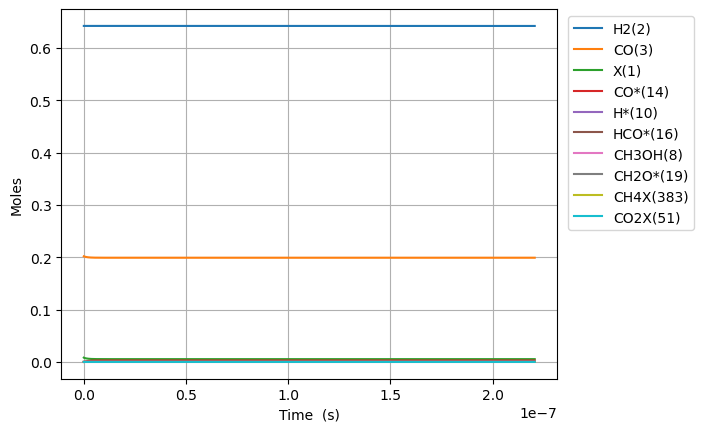

Data behind this chart, as committed beside it:
Time (s), Volume (m^3), N2, Ne, X(1), H2(2), CO(3), CO2(4), H2O(5), CH2O(6), HCOOH(7), CH3OH(8), HCOOCH3(9), H*(10), O*(11), OH*(12), H2O*(13), CO*(14), CO2*(15), HCO*(16), HCOO*(17), COOH*(18), CH2O*(19), CH3O*(20)
0.0, 0.002779, 0.1557, 0.0, 0.008179, 0.6424, 0.2019, 0.0, 0.0, 0.0, 0.0, 0.0, 0.0, 0.0, 0.0, 0.0, 0.0, 0.0, 0.0, 0.0, 0.0, 0.0, 0.0, 0.0
1.1335290635860306e-24, 0.002779, 0.1557, 0.0, 0.008179, 0.6424, 0.2019, -2.4699568727497344e-109, -1.2609566863512101e-143, 3.39736473876005e-52, -3.7758229543303336e-156, -2.9183166850329157e-117, 5.283400070058768e-153, 2.6736354257772046e-18, 2.92604298731972e-81, 5.130599048069576e-119, -8.641556133526021e-140, 1.7611568118815507e-18, -7.494279062780528e-115, 6.750047088336897e-55, -1.2680250116805387e-148, -9.87650363674302e-142, 5.724378748176517e-81, 2.2905173025403436e-93
3.1738813780408858e-24, 0.002779, 0.1557, 0.0, 0.008179, 0.6424, 0.2019, 2.2792615039288955e-107, 2.434347549405154e-142, 9.512621268528139e-52, 6.233994285959731e-154, 2.8834836681124564e-116, 1.4533372417027912e-151, 7.48617919217616e-18, 1.6852508183230414e-79, 1.4469462546274037e-117, 8.539592737274927e-139, 4.931239073268335e-18, 7.176477076361378e-113, 1.0200671420726383e-53, 1.1492678219123885e-146, 9.758617681549271e-141, 3.457823823366006e-80, 3.461429827812394e-92
7.254586006950596e-24, 0.002779, 0.1557, 0.0, 0.008179, 0.6424, 0.2019, 4.8589942616367205e-105, 2.57082126724174e-140, 2.1743134328064317e-51, 2.6802939413961046e-151, 1.590370537401636e-114, 3.5600124012570323e-149, 1.7111266724974035e-17, 7.557371866009854e-78, 3.14793100821535e-116, 4.711190010817459e-137, 1.1271403596041882e-17, 1.4937323472838676e-110, 1.0973416849193119e-52, 8.714676699418576e-144, 5.3823152755187216e-139, 1.6657276419474542e-79, 3.7236482591757187e-91
1.5415995264770015e-23, 0.002779, 0.1557, 0.0, 0.008179, 0.6424, 0.2019, 7.770977726445687e-103, 2.0347781479804995e-138, 4.6204160447136676e-51, 8.58003810259862e-149, 6.259148486954512e-113, 5.98141777322919e-147, 3.636144179056964e-17, 2.843272159973332e-76, 5.843747430297632e-115, 1.8551790821187892e-135, 2.395173264158889e-17, 2.391875064331881e-108, 1.008646063916241e-51, 5.745913451921846e-141, 2.1182934925556788e-137, 7.310487957993525e-79, 3.422674276744406e-90
3.1738813780408855e-23, 0.002779, 0.1557, 0.0, 0.008179, 0.6424, 0.2019, 1.1079223871572568e-100, 1.4583055980899105e-136, 9.512621268528137e-51, 2.447480535182481e-146, 2.2114983249493034e-111, 8.720968383733901e-145, 7.486179192176024e-17, 9.84534872775306e-75, 1.0157653870175193e-113, 6.562120902845379e-134, 4.9312390732682553e-17, 3.4129813915577843e-106, 8.629179433430142e-51, 3.3640844027779915e-138, 7.484427329747131e-136, 3.177513161699099e-78, 2.9281699000359344e-89
6.438445081168654e-23, 0.002779, 0.1557, 0.0, 0.008179, 0.6424, 0.2019, 1.495484491041091e-98, 1.0695153232252398e-134, 1.9297031716157077e-50, 6.608578368659646e-144, 7.42970975343551e-110, 1.1899804652018809e-142, 1.5186249218413904e-16, 3.2756095087842306e-73, 1.8367563086346004e-112, 2.2103636066530574e-132, 1.0003370691486846e-16, 4.608811869248523e-104, 7.134772427541893e-50, 1.8424636570846145e-135, 2.5145567774592827e-134, 1.7181936355529858e-77, 2.421067492921669e-88
1.296757248742419e-22, 0.002779, 0.1557, 0.0, 0.008179, 0.6424, 0.2019, 1.9653421751726228e-96, 1.1678980815671403e-132, 3.886585261141494e-50, 1.737153628643974e-141, 2.4355619122741633e-108, 1.5722073642231402e-140, 3.0586389270888696e-16, 1.0686693159022316e-71, 5.001828576452234e-111, 7.327177789857158e-131, 2.0147633927923457e-16, 6.058099813854503e-102, 5.8018784467761575e-49, 9.75568085047714e-133, 8.248468364910981e-133, 2.0689162968667355e-76, 1.9687718679251964e-87
2.6025827299935264e-22, 0.002779, 0.1557, 0.0, 0.008179, 0.6424, 0.2019, 2.54888533052229e-94, 3.18228981454752e-130, 7.80034944019306e-50, 4.5061175146480745e-139, 7.887974185559581e-107, 2.0444166023704523e-138, 6.138666937583442e-16, 3.452872061040118e-70, 3.414179605566751e-109, 2.651957138892591e-129, 4.043616040079441e-16, 7.857675869393826e-100, 4.679425154805571e-48, 5.079280169683026e-130, 2.699520496970254e-131, 5.278803845028614e-75, 1.5878858202236373e-86
5.214233692495741e-22, 0.002779, 0.1557, 0.0, 0.008179, 0.6424, 0.2019, 3.284022415317358e-92, 1.4568304356909803e-127, 1.5627877798296166e-49, 1.161179760938333e-136, 2.5393236303020272e-105, 2.6375235463776542e-136, 1.2298722958571047e-15, 1.1102497556014549e-68, 3.906490563834569e-107, 2.200980626949754e-127, 8.101321334652721e-16, 1.0124479323630848e-97, 3.7587687623957825e-47, 2.6224268792255435e-127, 1.0141724918595347e-129, 1.6425740532088425e-73, 1.2754762197783033e-85
1.043753561750017e-21, 0.002779, 0.1557, 0.0, 0.008179, 0.6424, 0.2019, 4.217330775116925e-90, 7.370814209742992e-125, 3.128293451450229e-49, 2.9824047681259607e-134, 8.150193689504894e-104, 3.389318109367683e-134, 2.4618835000540084e-15, 3.5613519960260536e-67, 4.937944959277492e-105, 7.573306831326037e-125, 1.6216731923795644e-15, 1.3002163852725553e-95, 3.0131184053066698e-46, 1.3483023230005088e-124, 1.0716251686635068e-127, 5.249289042121005e-72, 1.0224520240727693e-84
2.0884139467509028e-21, 0.002779, 0.1557, 0.0, 0.008179, 0.6424, 0.2019, 5.407020535195268e-88, 3.774094713428135e-122, 6.259304794691416e-49, 7.647504260647419e-132, 2.6119658018532124e-102, 4.346839990490487e-132, 4.925905908445349e-15, 1.1410027891991357e-65, 6.318371885026437e-103, 3.761955339084267e-122, 3.2447553102066945e-15, 1.6670233422677405e-93, 2.4129384708020942e-45, 6.917731123172987e-122, 4.171336876732383e-125, 1.6813790630404534e-70, 8.187908035026508e-84
4.177734716752674e-21, 0.002779, 0.1557, 0.0, 0.008179, 0.6424, 0.2019, 6.926645059690265e-86, 1.9338632698471023e-119, 1.252132748117364e-48, 1.9593681127120277e-129, 8.364541201559202e-101, 5.5693794441142935e-130, 9.853950725218162e-15, 3.653401314468782e-64, 8.092160749287418e-101, 1.9239280788927894e-119, 6.490919545855137e-15, 2.1355485205643627e-91, 1.931328752993902e-44, 3.5455738515656686e-119, 2.0954636387433566e-122, 5.384074299438994e-69, 6.553644133994665e-83
8.356376256756217e-21, 0.002779, 0.1557, 0.0, 0.008179, 0.6424, 0.2019, 8.869722317847832e-84, 9.906223136175942e-117, 2.5045372854137486e-48, 5.018036584096058e-127, 2.6776536723296097e-99, 7.132201287654626e-128, 1.9710040358724312e-14, 1.1694384354320207e-62, 1.036190161116688e-98, 9.85414076466998e-117, 1.2983248017128744e-14, 2.734626131534294e-89, 1.545454288519168e-43, 1.8162787220027027e-116, 1.0720730882110691e-119, 1.7235333880354e-67, 5.2442426467614264e-82
1.6713659336763303e-20, 0.002779, 0.1557, 0.0, 0.008179, 0.6424, 0.2019, 1.1355542428555626e-81, 5.073278988099516e-114, 5.009346360006277e-48, 1.284878455040395e-124, 8.570117385168935e-98, 9.131192199322733e-126, 3.942221962557871e-14, 3.742757415272776e-61, 1.3265888704656293e-96, 5.046567953792204e-114, 2.5967904959582867e-14, 3.501035694954189e-87, 1.236519964495918e-42, 9.301748718962539e-114, 5.4899907138300896e-117, 5.516331860801347e-66, 4.1959375092748266e-81
3.342822549677747e-20, 0.002779, 0.1557, 0.0, 0.008179, 0.6424, 0.2019, 1.4536520663023774e-79, 2.597845816213093e-111, 1.0018964509190372e-47, 3.289613960446389e-122, 2.7428402478182085e-96, 1.1688688328232216e-123, 7.88465781586559e-14, 1.197767440035869e-59, 1.698201004008291e-94, 2.5841668267362163e-111, 5.193721884411872e-14, 4.481769267885127e-85, 9.8927858929207e-42, 4.7630917292682325e-111, 2.8112140904593256e-114, 1.7653909137118275e-64, 3.3571471983339545e-80
6.685735781680582e-20, 0.002779, 0.1557, 0.0, 0.008179, 0.6424, 0.2019, 1.860754555217202e-77, 1.3301729537823467e-108, 2.0038200807554708e-47, 8.421795354705057e-120, 8.785141503312904e-95, 1.4960900184972108e-121, 1.5769529522228378e-13, 3.8329685733501386e-58, 2.1737915395314788e-92, 1.3231688722642372e-108, 1.0387584661170082e-13, 5.736913761795151e-83, 7.914479205820522e-41, 2.4388366653986675e-108, 1.439422647473835e-111, 5.649514775000093e-63, 2.6882123823270848e-79
1.337156224568625e-19, 0.002779, 0.1557, 0.0, 0.008179, 0.6424, 0.2019, 2.381787837207741e-75, 6.810597418555507e-106, 4.0076673404267986e-47, 2.156041009170466e-117, 2.850535581917165e-93, 1.915030233360308e-119, 3.1539272933943376e-13, 1.2265530436823306e-56, 2.7824797939365287e-90, 6.774735916494527e-106, 2.0775310214090665e-13, 7.343319932933673e-81, 6.331683604924908e-40, 1.2486991586303556e-105, 7.369961916492694e-109, 1.8078869681645248e-61, 2.181520224505729e-78
2.674321517369759e-19, 0.002779, 0.1557, 0.0, 0.008179, 0.6424, 0.2019, 3.048627926321998e-73, 3.4869699919594905e-103, 8.015361859763304e-47, 5.520199671096922e-115, 1.1130734843814208e-91, 2.4587944464864994e-117, 6.307875975333106e-13, 3.924879071096236e-55, 3.5615047509266954e-88, 3.4686091936786933e-103, 4.1550761317548486e-13, 9.399266403883117e-79, 5.06538711579063e-39, 6.393178460454922e-103, 3.7733580734856032e-106, 5.785306038500777e-60, 2.1410763439449958e-77
5.348652102972026e-19, 0.002779, 0.1557, 0.0, 0.008179, 0.6424, 0.2019, 3.902014088103613e-71, 1.785227766139673e-100, 1.6030750898411956e-46, 1.4148157237921846e-112, 1.3847781432595789e-89, 3.321728836746088e-115, 1.261577333759371e-12, 1.255885598155295e-53, 4.558460423370005e-86, 1.7758275653687196e-100, 8.310166351493079e-13, 1.2030359880559216e-76, 4.0523262197197196e-38, 3.2730622527372414e-100, 1.9318484784914966e-103, 1.851308964565869e-58, 6.779829477217782e-76
1.0697313274176561e-18, 0.002779, 0.1557, 0.0, 0.008179, 0.6424, 0.2019, 4.993942343097403e-69, 9.139221692360195e-98, 3.2061528975624e-46, 3.656842889527355e-110, 5.7093781866198075e-87, 7.87675423335103e-113, 2.5231568055647195e-12, 4.0183211883838094e-52, 5.8340930203289395e-84, 9.091098658187421e-98, 1.6620346787156198e-12, 1.5396917334397219e-74, 3.2418689775848023e-37, 1.6755364276964332e-97, 9.889809068682877e-101, 5.924208818977831e-57, 7.027912322033631e-74
2.1394635616585634e-18, 0.002779, 0.1557, 0.0, 0.008179, 0.6424, 0.2019, 6.39058868866663e-67, 4.678081350468309e-95, 6.41230851306402e-46, 1.0083325547293404e-107, 2.8788307617029044e-84, 8.444879631768024e-110, 5.046315746588326e-12, 1.2855302062910299e-50, 7.465718637361186e-82, 4.6534486431994056e-95, 3.3240707643229074e-12, 1.9702985592476715e-72, 2.593502834782665e-36, 8.575915407621193e-95, 5.062266600759816e-98, 1.8957532198862284e-55, 8.863120743294416e-72
4.2789280301403774e-18, 0.002779, 0.1557, 0.0, 0.008179, 0.6424, 0.2019, 8.175693179522443e-65, 2.3939421687125194e-92, 1.282461975423982e-45, 4.062215546440827e-105, 1.472347716757196e-81, 1.6312316910292016e-106, 1.0092633618287177e-11, 4.1115621877281924e-49, 9.551183674230489e-80, 2.3813366940613127e-92, 6.64814292943614e-12, 2.52067926095863e-70, 2.0748195697936086e-35, 4.3879581722413926e-92, 2.5905261983176215e-95, 6.066461190204695e-54, 1.1332691020435599e-69
8.557856967104005e-18, 0.002779, 0.1557, 0.0, 0.008179, 0.6424, 0.2019, 1.045398095328886e-62, 1.224433674984198e-89, 2.5649243483673566e-45, 4.070426143856984e-102, 7.536020738993091e-79, 9.260795655464548e-103, 2.018526932029138e-11, 1.3143342683584825e-47, 1.2212886645017507e-77, 1.217986296596639e-89, 1.3296287235257277e-11, 3.223134013522256e-68, 1.6599080943188776e-34, 2.2436991738844918e-89, 1.324962208197641e-92, 1.9413276949314263e-52, 1.4501247796167682e-67
1.711571484103126e-17, 0.002779, 0.1557, 0.0, 0.008179, 0.6424, 0.2019, 1.3353232459220818e-60, 6.256181826637506e-87, 5.129864797002072e-45, 7.2318240381246365e-99, 3.856665690667596e-76, 1.8963170982138194e-99, 4.0370540558725504e-11, 4.197148072134663e-46, 1.5600248693941588e-75, 6.223238917639612e-87, 2.6592575749278425e-11, 4.117090126828732e-66, 1.3280927394968419e-33, 1.145729958981655e-86, 6.769629505230992e-90, 6.213008424251549e-51, 1.855304296935987e-65
3.4231430588885774e-17, 0.002779, 0.1557, 0.0, 0.008179, 0.6424, 0.2019, 1.7021133967131226e-58, 3.1900137519071056e-84, 1.0261739687415682e-44, 1.4456769530037536e-95, 1.9732834972982584e-73, 3.882574149836449e-96, 8.074108237329427e-11, 1.3375311396429985e-44, 1.988625220367956e-73, 3.17321587014031e-84, 5.3185152386837966e-11, 5.248159859147686e-64, 1.0630032318486111e-32, 5.8351308764919165e-84, 3.451599230301167e-87, 1.9891293611561366e-49, 2.3731897336259805e-63
6.84628620845948e-17, 0.002779, 0.1557, 0.0, 0.008179, 0.6424, 0.2019, 2.16069587058408e-56, 1.619979020805995e-81, 2.077832779805818e-44, 2.9226340061586058e-92, 1.0099187060629544e-70, 7.962678718879189e-93, 1.6148216335321448e-10, 4.244867150547636e-43, 2.524679553476253e-71, 1.6114482138190345e-81, 1.0637030410003965e-10, 6.662563580715664e-62, 8.520791055108486e-32, 2.95617405173053e-81, 1.7525574618130066e-84, 6.377467267333469e-48, 3.036474510150136e-61
1.0269429358030383e-16, 0.002779, 0.1557, 0.0, 0.008179, 0.6424, 0.2019, 1.4360850821400972e-55, 1.3929932892416484e-80, 3.2499855534981065e-44, 3.0943157790424286e-91, 8.791133029191812e-70, 5.083378222568195e-92, 2.4222324168389196e-10, 1.9858240570301982e-42, 1.6707739428956183e-70, 1.3856577156842785e-80, 1.59555454251324e-10, 4.4091640568307664e-61, 2.5334416127922923e-31, 2.5405792362874216e-80, 1.5119899483359755e-83, 3.0540989671782633e-47, 2.041659987211149e-60
1.3692572507601286e-16, 0.002779, 0.1557, 0.0, 0.008179, 0.6424, 0.2019, 6.195930413441254e-55, 8.113894104402192e-80, 4.846238669759179e-44, 2.243725317195295e-90, 5.253264134357998e-69, 5.915735094636079e-91, 3.2296431736530123e-10, 6.171577003556939e-42, 7.405870303559751e-70, 8.07116564756445e-80, 2.1274060284071833e-10, 1.9543125780531425e-60, 5.529976387606701e-31, 1.479290130221941e-79, 8.677685880602658e-83, 1.0120186427177759e-46, 9.397625841070685e-60
2.053885880674309e-16, 0.002779, 0.1557, 0.0, 0.008179, 0.6424, 0.2019, 5.82650323933942e-54, 1.6943530299341426e-78, 1.313610821914128e-43, 8.412492368045784e-89, 1.2402353149374384e-67, 5.30993703832536e-89, 4.844464625103493e-10, 3.023387271028371e-41, 7.63208772884864e-69, 1.6854303704242965e-78, 3.191108963539079e-10, 2.013552168319636e-59, 1.611687093051201e-30, 3.0875467180322804e-78, 1.6559462451563241e-81, 5.926278519477064e-46, 1.1476503822116838e-58
2.73851451058849e-16, 0.002779, 0.1557, 0.0, 0.008179, 0.6424, 0.2019, 2.597051427153573e-53, 9.861584175938592e-78, 3.931935835343104e-43, 6.508259683669213e-88, 7.76482240308688e-67, 4.8050355140745775e-88, 6.459285979128392e-10, 9.446069999179e-41, 3.311528360874555e-68, 9.80965122159233e-78, 4.2548118412358246e-10, 8.735474561740517e-59, 3.539544546102917e-30, 1.795558216719278e-77, 9.532202474730427e-81, 1.9767512263726586e-45, 5.312017699725052e-58
3.4231431405026703e-16, 0.002779, 0.1557, 0.0, 0.008179, 0.6424, 0.2019, 9.025845204983487e-53, 4.5051498299772286e-77, 1.183806046124897e-42, 3.8567104329690774e-87, 3.749305471965321e-66, 3.5258392907160203e-87, 8.07410722876699e-10, 2.4176800793325634e-40, 1.1632962349110046e-67, 4.481424630588482e-77, 5.318514657395795e-10, 3.0679481335728924e-58, 6.674752032013323e-30, 8.197395622325863e-77, 4.44128544252192e-80, 5.347564166269098e-45, 1.9497761357742046e-57
4.792400400331031e-16, 0.002779, 0.1557, 0.0, 0.008179, 0.6424, 0.2019, 1.2718059379668981e-51, 2.0092587525050608e-75, 1.537538617458191e-41, 6.747308377448145e-85, 1.9490963080665994e-64, 4.72742762501721e-85, 1.1303749408316742e-09, 1.3398995239259763e-39, 1.631045447179345e-66, 1.9986764364280695e-75, 7.445920101245968e-10, 4.29711666401142e-57, 1.8621564256292012e-29, 3.631539654558677e-75, 1.9802143723624746e-78, 3.2137723217071487e-44, 3.0655582011805848e-56
6.161657660159392e-16, 0.002779, 0.1557, 0.0, 0.008179, 0.6424, 0.2019, 6.398026007425628e-51, 1.4038991844988446e-74, 7.680260235988226e-41, 6.182924404580122e-84, 1.4006325737948802e-63, 4.440560190676236e-84, 1.4533391163872588e-09, 4.400371710887475e-39, 8.103202823676123e-66, 1.3965048615691471e-74, 9.573325295175791e-10, 2.133261323054911e-56, 4.008859336600199e-29, 2.530460232506891e-74, 1.3956805589305035e-77, 1.1007821462744838e-43, 1.5748818415372144e-55
8.900172179816113e-16, 0.002779, 0.1557, 0.0, 0.008179, 0.6424, 0.2019, 1.0381540982543466e-49, 5.976051696037773e-73, 1.2430264011832149e-39, 7.356086462339027e-82, 6.579037750632078e-62, 5.35932152447007e-82, 2.0992673403096965e-09, 2.9050788069802173e-38, 1.3038128273762463e-64, 5.944569779248598e-73, 1.3828134933421171e-09, 3.4198926982392706e-55, 1.3053539084262028e-28, 1.0620313972943148e-72, 6.01066721010415e-76, 8.01250261072287e-43, 2.777508799682888e-54
1.4377201219129557e-15, 0.002779, 0.1557, 0.0, 0.008179, 0.6424, 0.2019, 3.950106500578025e-48, 7.0644629692079045e-71, 4.7246471092185e-38, 2.6795844993790877e-79, 9.467397480218727e-60, 2.836332117237019e-79, 3.3911232793494596e-09, 3.4853551016969706e-37, 4.873294935032123e-63, 7.0272303020408355e-71, 2.233775121171395e-09, 1.2585700296186255e-53, 6.83889012568826e-28, 1.2068999982464826e-70, 7.231556677871488e-74, 1.213223830068803e-41, 1.2623387406005697e-52
2.5331259297756446e-15, 0.002779, 0.1557, 0.0, 0.008179, 0.6424, 0.2019, 2.3487015827539057e-46, 1.5771653919975165e-68, 2.80437176595883e-36, 1.852121819393092e-76, 3.219111241536437e-57, 4.7632204782384046e-76, 5.9748331217874695e-09, 5.882574632387353e-36, 3.1029400553908997e-61, 1.5688454246516572e-68, 3.935697177734661e-09, 7.386446044541617e-52, 5.93225720744744e-27, 2.3710811644789146e-68, 1.5072686278982172e-71, 3.5480141915588774e-40, 1.224162271564676e-50
4.7239375455010226e-15, 0.002779, 0.1557, 0.0, 0.008179, 0.6424, 0.2019, 1.63602954415162e-44, 6.458184886229317e-66, 1.9467082840175694e-34, 1.638066937762037e-73, 1.9382487758103173e-54, 1.9946759552918636e-72, 1.1142244660612837e-08, 1.0997684641253142e-34, 3.4152385242303136e-59, 6.424053609160968e-66, 7.339536495569329e-09, 5.1328328713174115e-50, 7.686499325285408e-26, 5.624496812831039e-66, 3.904889760857368e-69, 1.6849654443203026e-38, 1.9793446252412117e-48
6.9147491612264e-15, 0.002779, 0.1557, 0.0, 0.008179, 0.6424, 0.2019, 1.1756338345377998e-43, 7.676579149114953e-65, 1.3971827749006977e-33, 2.0740959690382684e-72, 2.355064352470722e-53, 2.7470681711080066e-71, 1.6309645333481915e-08, 5.032260506257564e-34, 3.094456432819195e-58, 7.63599220708691e-65, 1.074336942108958e-08, 3.707729783765663e-49, 3.2221263803892864e-25, 5.516711129030714e-65, 3.899212176488167e-68, 1.1374171524779847e-37, 1.842395320055853e-47
9.105560776951778e-15, 0.002779, 0.1557, 0.0, 0.008179, 0.6424, 0.2019, 5.130666281185586e-43, 6.984406815544535e-64, 6.0906721542390834e-33, 1.6572188429966722e-71, 1.81494380698403e-52, 5.415910185016703e-70, 2.147703513402724e-08, 1.4961290074746502e-33, 2.406798322390442e-57, 6.947473018328026e-64, 1.4147195955372936e-08, 1.667283411182224e-48, 9.152146581798688e-25, 3.387212117579355e-64, 2.393526793202687e-67, 4.883267150254384e-37, 1.0847921639687252e-46
1.1296372392677155e-14, 0.002779, 0.1557, 0.0, 0.008179, 0.6424, 0.2019, 1.6877567146382854e-42, 5.287704605102852e-63, 2.0012512806510087e-32, 1.0197015214006497e-70, 1.0818445821075298e-51, 7.426287927046766e-69, 2.6644414055664553e-08, 3.504860907988037e-33, 1.4441102777279023e-56, 5.25973903399974e-63, 1.7551016099167356e-08, 5.676243846534062e-48, 2.0852281316799504e-24, 1.5787713973832604e-63, 1.1036334301402822e-66, 1.6095318814421863e-36, 4.8880471921261784e-46
1.567799562412791e-14, 0.002779, 0.1557, 0.0, 0.008179, 0.6424, 0.2019, 1.08651179285578e-41, 2.2585957520982806e-61, 1.2848458472906483e-31, 2.673408143121807e-69, 2.6811348032946967e-50, 6.868539176371101e-67, 3.697913923779892e-08, 1.2485528890043816e-32, 2.7531061970047235e-55, 2.2466452612568333e-61, 2.4358637216946777e-08, 3.9093156089442406e-47, 7.203468112419925e-24, 2.1074786735613275e-62, 1.4195592938227936e-65, 1.0640789035404154e-35, 6.199883827126178e-45
2.0059618855578666e-14, 0.002779, 0.1557, 0.0, 0.008179, 0.6424, 0.2019, 4.164466311630831e-41, 1.8452062791880603e-60, 4.913959285340164e-31, 2.0298125004602863e-68, 1.9979401809418744e-49, 8.973366998499201e-66, 4.731382082707115e-08, 3.18569295203469e-32, 1.8468743328040833e-54, 1.8354358405484106e-60, 3.11662327779171e-08, 1.5352688015766869e-46, 1.808350200756176e-23, 1.1472419500995662e-61, 7.787058796533028e-65, 4.105378184337956e-35, 3.316868789562622e-44
2.444124208702942e-14, 0.002779, 0.1557, 0.0, 0.008179, 0.6424, 0.2019, 1.2270418971340513e-40, 1.138635393828298e-59, 1.4446150997071058e-30, 1.0726371226685525e-67, 1.0416595335597905e-48, 7.85716325755124e-65, 5.7648458767878494e-08, 6.677156568756591e-32, 8.922471388301317e-54, 1.1326039153367812e-59, 3.7973802783863304e-08, 4.600472215244427e-46, 3.752713995868303e-23, 4.536378930482525e-61, 3.135841445778276e-64, 1.2163135126445324e-34, 1.2959567313634086e-43
2.882286531848018e-14, 0.002779, 0.1557, 0.0, 0.008179, 0.6424, 0.2019, 3.0629173844884743e-40, 5.987927504647634e-59, 3.596984120271159e-30, 4.724686962928951e-67, 4.5380549836361987e-48, 5.377093577209265e-64, 6.798305300508683e-08, 1.2253755333693887e-31, 3.432922804488517e-53, 5.956196440450582e-59, 4.4781347235371316e-08, 1.1644155466123971e-45, 6.84176619220941e-23, 1.5016616717520974e-60, 1.0581852574908526e-63, 3.0535042372655843e-34, 4.249369771184838e-43
3.3204488549930935e-14, 0.002779, 0.1557, 0.0, 0.008179, 0.6424, 0.2019, 6.757693788783066e-40, 2.6362160535050125e-58, 7.913895842950043e-30, 1.803989055655721e-66, 1.7171217731567574e-47, 2.972591501560209e-63, 7.831760348499451e-08, 2.044103359641512e-31, 1.0958314726454358e-52, 2.6222378843383208e-58, 5.1588866132935094e-08, 2.595744858879958e-45, 1.136084196000552e-22, 4.2992586750852585e-60, 3.1048123680084623e-63, 6.766218696498506e-34, 1.2078268327759643e-42
3.758611178138169e-14, 0.002779, 0.1557, 0.0, 0.008179, 0.6424, 0.2019, 1.3518489583120278e-39, 9.722873312932682e-58, 1.5783882950571778e-29, 5.984126806651819e-66, 5.656208071710635e-47, 1.3452579457316937e-62, 8.8652110154744e-08, 3.1767896411881933e-31, 3.0102950522850906e-52, 9.671277603413332e-58, 5.8396359477077134e-08, 5.2282810216013213e-45, 1.7596924958571383e-22, 1.080956306960651e-59, 8.061112506039292e-63, 1.3567716127224294e-33, 3.020954134621678e-42
4.1967735012832445e-14, 0.002779, 0.1557, 0.0, 0.008179, 0.6424, 0.2019, 2.4990483109692253e-39, 3.078313722333603e-57, 2.9086623058455266e-29, 1.7384180628308014e-65, 1.6346476084850187e-46, 5.104325470911671e-62, 9.898657296137527e-08, 4.676104438038499e-31, 7.342335057045007e-52, 3.0619629478678377e-57, 6.520382726794753e-08, 9.705833599000343e-45, 2.583584590937998e-22, 2.432826656560274e-59, 1.884690918979362e-62, 2.5101904448770102e-33, 6.773408920926349e-42
5.0730981475733956e-14, 0.002779, 0.1557, 0.0, 0.008179, 0.6424, 0.2019, 7.259778326790951e-39, 2.8737727313860104e-56, 8.384509020569741e-29, 1.2925158039000738e-64, 1.205185548600582e-45, 6.684735004376117e-61, 1.1965536677021675e-07, 8.974961075697452e-31, 3.623872980252756e-51, 2.858436562418111e-56, 7.881868618923244e-08, 2.8271766293928434e-44, 4.941136543001831e-22, 1.0047562562207331e-58, 8.799387525816594e-62, 7.275417225319775e-33, 2.7827676345112717e-41
5.949422793863546e-14, 0.002779, 0.1557, 0.0, 0.008179, 0.6424, 0.2019, 1.7382305079160376e-38, 1.4170248181889383e-55, 1.9930803329075764e-28, 5.6378088486157836e-64, 5.2394474387577565e-45, 4.0507826992025674e-60, 1.403239844833483e-07, 1.5346042358967668e-30, 1.2696112360282309e-50, 1.4094412169304091e-55, 9.243344289719892e-08, 6.778893732703399e-44, 8.429016149426982e-22, 3.0827056479486226e-58, 2.962832227913951e-61, 1.7390481642181695e-32, 8.514346041730738e-41
6.825747440153697e-14, 0.002779, 0.1557, 0.0, 0.008179, 0.6424, 0.2019, 3.6346461673893145e-38, 5.221823233015206e-55, 4.139127084099647e-28, 1.8797691987250286e-63, 1.743446334052009e-44, 1.784268368880158e-59, 1.609924256723232e-07, 2.419422290475106e-30, 3.617359878505249e-50, 5.19381261598926e-55, 1.0604809739248532e-07, 1.4201014330302694e-43, 1.326723364236523e-21, 7.854159174005393e-58, 8.14406569386987e-61, 3.635378566307677e-32, 2.1654756521255035e-40
8.578396732733999e-14, 0.002779, 0.1557, 0.0, 0.008179, 0.6424, 0.2019, 1.243040449862614e-37, 5.667237151107428e-54, 1.3939997310783932e-27, 1.6033522870310834e-62, 1.4824921338516411e-43, 2.7734190044268167e-58, 2.0232877676450027e-07, 5.095505947339363e-30, 2.1674601976311337e-49, 5.636596838556135e-54, 1.332770997484147e-07, 4.865938454016452e-43, 2.7881862401052405e-21, 3.795085710883483e-57, 4.668929072734298e-60, 1.2420611849005564e-31, 1.0439834600678842e-39
1.0331046025314301e-13, 0.002779, 0.1557, 0.0, 0.008179, 0.6424, 0.2019, 3.2940814216002418e-37, 3.137400025283341e-53, 3.6436255428440956e-27, 7.7344826325444254e-62, 7.141771743998626e-43, 1.9046363470052827e-57, 2.4366441662049216e-07, 9.252524079547327e-30, 8.56650584609082e-49, 3.120355135615295e-53, 1.6050569326372659e-07, 1.2923500687562382e-42, 5.056003760494403e-21, 1.284138325864047e-56, 1.779050604295055e-59, 3.2931835522068234e-31, 3.52828244025104e-39
1.2083695317894605e-13, 0.002779, 0.1557, 0.0, 0.008179, 0.6424, 0.2019, 7.398172167754096e-37, 1.2753340996888417e-52, 8.077952878425239e-27, 2.8034132768759032e-61, 2.5862290986196127e-42, 9.344196331783596e-57, 2.849993418146021e-07, 1.5217395890285203e-29, 2.6655617069528313e-48, 1.2683774975409098e-52, 1.87733877945209e-07, 2.9104240095637665e-42, 8.30772874350993e-21, 3.512996831059278e-56, 5.352836735517191e-59, 7.407890407178709e-31, 9.644446872222658e-39
1.558899390305521e-13, 0.002779, 0.1557, 0.0, 0.008179, 0.6424, 0.2019, 2.80587321681322e-36, 1.6893220519228634e-51, 2.9738963665207145e-26, 2.7934894987493915e-60, 2.572892712233338e-41, 1.7749381386277284e-55, 3.676670345163527e-07, 3.3876645386969246e-29, 1.8310821681624393e-47, 1.6799606951377833e-51, 2.421890208328284e-07, 1.1056208906042698e-41, 1.847199482937483e-20, 1.875980618037749e-55, 3.5674236903606295e-58, 2.8097046599144192e-30, 5.144763061596406e-38
1.9094292488215813e-13, 0.002779, 0.1557, 0.0, 0.008178, 0.6424, 0.2019, 7.914717483507635e-36, 1.0186160134105335e-50, 8.173482964113039e-26, 1.446200843105011e-59, 1.3309249404379087e-40, 1.3208747096564004e-54, 4.5033182746908266e-07, 6.368554994838094e-29, 7.795246864658798e-47, 1.0129196228901734e-50, 2.966425284636939e-07, 3.124653086258297e-41, 3.469916111223207e-20, 6.701739761175014e-55, 1.4715994517721637e-57, 7.933334881704513e-30, 1.836659614722207e-37
2.2599591073376417e-13, 0.002779, 0.1557, 0.0, 0.008178, 0.6424, 0.2019, 1.8546292938487737e-35, 4.397326994005111e-50, 1.8694771512433445e-25, 5.499833097320892e-59, 5.05808641839106e-40, 6.871122067034999e-54, 5.329936932755499e-07, 1.0725758079289944e-28, 2.5515582614548268e-46, 4.372549859485836e-50, 3.51094400890141e-07, 7.340531650727569e-41, 5.840743579104688e-20, 1.9015361175055332e-54, 4.6694818114257367e-57, 1.862549699421676e-29, 5.208308946842219e-37
2.610488965853702e-13, 0.002779, 0.1557, 0.0, 0.008178, 0.6424, 0.2019, 3.830216475966681e-35, 1.5538452303535686e-49, 3.7718199101493355e-25, 1.73612342044962e-58, 1.5956746792545178e-39, 2.887950659874752e-53, 6.156526045420919e-07, 1.6720794173826902e-28, 7.02208203031897e-46, 1.5450299219045145e-49, 4.055446381647556e-07, 1.5200904628319683e-40, 9.101524385879739e-20, 4.646389820058753e-54, 1.2534189503181635e-56, 3.855170829137413e-29, 1.2719627135584582e-36
2.9610188243697626e-13, 0.002779, 0.1557, 0.0, 0.008178, 0.6424, 0.2019, 7.212105566470563e-35, 4.739014556230288e-49, 6.941816278599256e-25, 4.787561114756274e-58, 4.3975493874400293e-39, 1.0308641096832338e-52, 6.983085338786526e-07, 2.461519930072439e-28, 1.7020618122926453e-45, 4.711948692798604e-49, 4.5999324034037726e-07, 2.8694793904297764e-40, 1.3394031563720348e-19, 1.0143080798904168e-53, 2.9784581319317596e-56, 7.274649398301941e-29, 2.77529638190489e-36
3.6620785414018834e-13, 0.002779, 0.1557, 0.0, 0.008178, 0.6424, 0.2019, 2.096324608688473e-34, 3.412176231132458e-48, 1.9283609450265827e-24, 2.793646436871147e-57, 2.5623974044451005e-38, 9.802072159087739e-52, 8.636113372188706e-07, 4.714895991806326e-28, 7.69938894187349e-45, 3.3923198616142255e-48, 5.688855396067666e-07, 8.376242278327133e-40, 2.564127289747392e-19, 3.7889935418042643e-53, 1.3078535942727997e-55, 2.122253371133923e-28, 1.0356940880407938e-35
... 3,058 more rows
